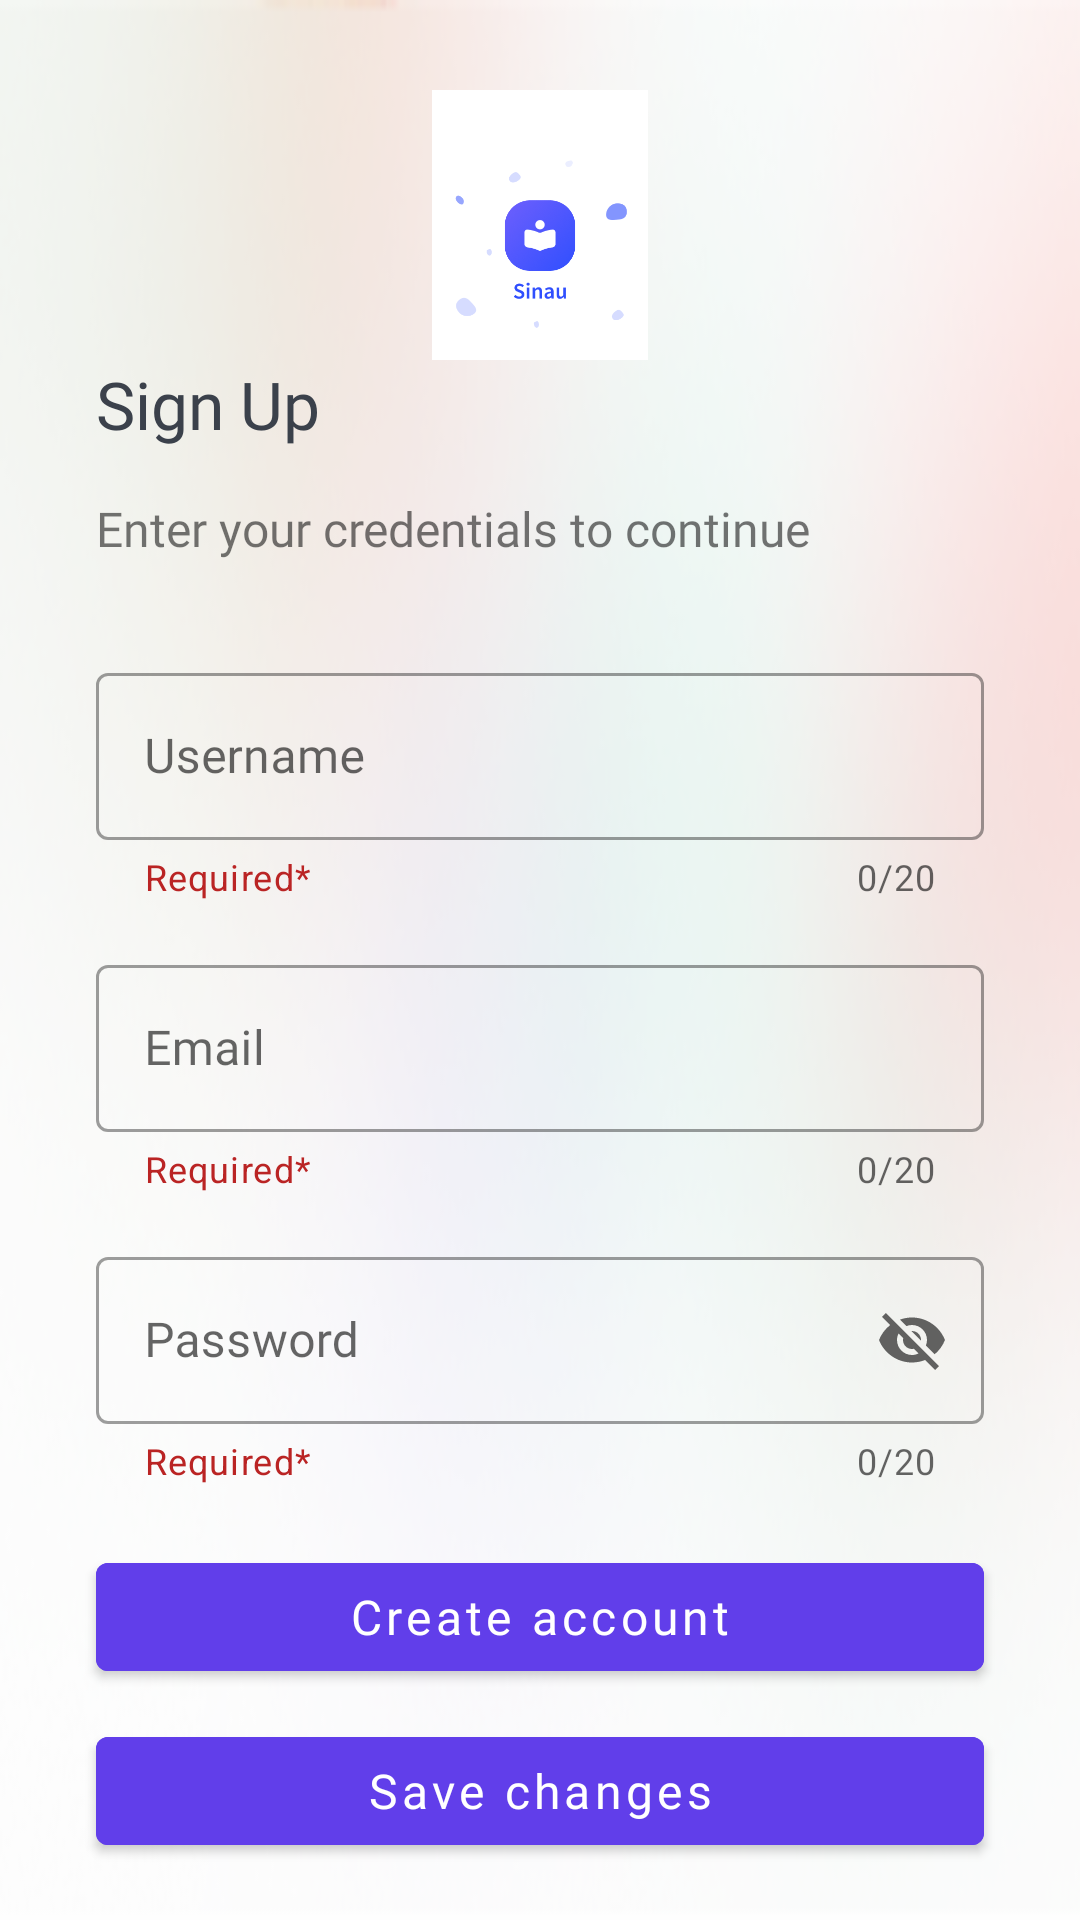

Android layout source for this screen:
<!-- AndroidManifest.xml: application theme Theme.ChSB -->
<!-- res/layout/activity_sign_up.xml -->
<?xml version="1.0" encoding="utf-8"?>
<androidx.constraintlayout.widget.ConstraintLayout xmlns:android="http://schemas.android.com/apk/res/android"
    xmlns:app="http://schemas.android.com/apk/res-auto"
    xmlns:tools="http://schemas.android.com/tools"
    android:layout_width="match_parent"
    android:layout_height="match_parent"
    android:background="@drawable/n_b"
    tools:context=".SignUpActivity">

    <com.google.android.material.textfield.TextInputLayout
        android:id="@+id/login"
        style="@style/Widget.MaterialComponents.TextInputLayout.OutlinedBox"
        android:layout_width="0dp"
        android:layout_height="wrap_content"
        android:layout_marginStart="32dp"
        android:layout_marginTop="32dp"
        android:layout_marginEnd="32dp"
        android:hint="Username"
        app:counterEnabled="true"
        app:counterMaxLength="20"
        app:endIconMode="clear_text"
        app:helperText="Required*"
        app:helperTextTextColor="#BA2424"
        app:layout_constraintEnd_toEndOf="parent"
        app:layout_constraintStart_toStartOf="parent"
        app:layout_constraintTop_toBottomOf="@+id/textView3">

        <com.google.android.material.textfield.TextInputEditText
            android:id="@+id/login_org"
            android:layout_width="match_parent"
            android:layout_height="wrap_content"
            android:fontFamily="@font/gilroyregular"
            android:maxLength="20" />

    </com.google.android.material.textfield.TextInputLayout>

    <com.google.android.material.textfield.TextInputLayout
        android:id="@+id/email"
        style="@style/Widget.MaterialComponents.TextInputLayout.OutlinedBox"
        android:layout_width="0dp"
        android:layout_height="wrap_content"
        android:layout_marginStart="32dp"
        android:layout_marginTop="16dp"
        android:layout_marginEnd="32dp"
        android:hint="Email"
        app:counterEnabled="true"
        app:counterMaxLength="20"
        app:endIconMode="clear_text"
        app:helperText="Required*"

        app:helperTextTextColor="#BA2424"
        app:layout_constraintEnd_toEndOf="parent"
        app:layout_constraintStart_toStartOf="parent"
        app:layout_constraintTop_toBottomOf="@+id/login">

        <com.google.android.material.textfield.TextInputEditText
            android:id="@+id/email_org"
            android:layout_width="match_parent"
            android:layout_height="wrap_content"
            android:fontFamily="@font/gilroyregular"
            android:maxLength="20" />
    </com.google.android.material.textfield.TextInputLayout>

    <com.google.android.material.textfield.TextInputLayout
        android:id="@+id/password"
        style="@style/Widget.MaterialComponents.TextInputLayout.OutlinedBox"
        android:layout_width="0dp"
        android:layout_height="wrap_content"
        android:layout_marginStart="32dp"
        android:layout_marginTop="16dp"
        android:layout_marginEnd="32dp"
        android:hint="Password"
        app:counterEnabled="true"
        app:counterMaxLength="20"
        app:endIconMode="password_toggle"
        app:helperText="Required*"

        app:helperTextTextColor="#BA2424"
        app:layout_constraintEnd_toEndOf="parent"
        app:layout_constraintStart_toStartOf="parent"
        app:layout_constraintTop_toBottomOf="@+id/email">

        <com.google.android.material.textfield.TextInputEditText
            android:id="@+id/password_org"
            android:layout_width="match_parent"
            android:layout_height="wrap_content"
            android:fontFamily="@font/gilroyregular"
            android:maxLength="20" />
    </com.google.android.material.textfield.TextInputLayout>


    <TextView
        android:id="@+id/logging"
        android:layout_width="wrap_content"
        android:layout_height="wrap_content"
        android:layout_marginStart="32dp"
        android:fontFamily="@font/gilroyblack"
        android:text="Sign Up"
        android:textColor="#3B414B"
        android:textSize="22dp"
        app:layout_constraintStart_toStartOf="parent"
        app:layout_constraintTop_toBottomOf="@+id/imageView2" />

    <TextView
        android:id="@+id/textView3"
        android:layout_marginTop="16dp"

        android:layout_width="wrap_content"
        android:layout_height="wrap_content"
        android:textSize="16dp"
        android:fontFamily="@font/gilroymedium"
        android:text="Enter your credentials to continue"
        app:layout_constraintStart_toStartOf="@+id/logging"
        app:layout_constraintTop_toBottomOf="@+id/logging" />

    <com.google.android.material.button.MaterialButton
        android:id="@+id/save_changes"
        android:layout_width="match_parent"
        android:layout_height="0dp"
        android:layout_marginTop="10dp"
        android:layout_marginStart="32dp"
        android:layout_marginEnd="32dp"
        android:backgroundTint="#613EEA
"
        android:fontFamily="@font/gilroymedium"
        android:text="Save changes"
        android:textAllCaps="false"
        android:textSize="16dp"
        app:layout_constraintEnd_toEndOf="parent"
        app:layout_constraintHorizontal_bias="0.0"
        app:layout_constraintStart_toStartOf="parent"
        app:layout_constraintTop_toBottomOf="@+id/create_account" />

    <com.google.android.material.button.MaterialButton
        android:id="@+id/create_account"
        android:layout_width="match_parent"
        android:layout_height="0dp"
        android:layout_marginStart="32dp"
        android:layout_marginTop="20dp"
        android:layout_marginEnd="32dp"
        android:backgroundTint="#613EEA
"
        android:fontFamily="@font/gilroymedium"
        android:text="Create account"
        android:textAllCaps="false"
        android:textSize="16dp"
        app:layout_constraintEnd_toEndOf="parent"
        app:layout_constraintHorizontal_bias="0.0"
        app:layout_constraintStart_toStartOf="parent"
        app:layout_constraintTop_toBottomOf="@+id/password" />

    <ImageView
        android:layout_marginTop="30dp"
        android:id="@+id/imageView2"
        android:layout_width="90dp"
        android:layout_height="90dp"
        app:layout_constraintEnd_toEndOf="parent"
        app:layout_constraintStart_toStartOf="parent"
        app:layout_constraintTop_toTopOf="parent"
        app:srcCompat="@drawable/psss" />

</androidx.constraintlayout.widget.ConstraintLayout>
<!-- resources referenced by this layout -->
<resources>
  <!-- drawable n_b: png bitmap (drawable, 47945 bytes) -->
  <!-- drawable psss: png bitmap (drawable, 23050 bytes) -->
  <style name="Theme.ChSB" parent="Theme.MaterialComponents.DayNight.DarkActionBar">
          
          <item name="colorPrimary">@color/purple_500</item>
          <item name="colorPrimaryVariant">@color/purple_700</item>
          <item name="colorOnPrimary">@color/white</item>
          
          <item name="colorSecondary">@color/teal_200</item>
          <item name="colorSecondaryVariant">@color/teal_700</item>
          <item name="colorOnSecondary">@color/black</item>
          
          <item name="android:statusBarColor">?attr/colorPrimaryVariant</item>
          
      </style>
  <color name="purple_500">#FF6200EE</color>
  <color name="purple_700">#FF3700B3</color>
  <color name="white">#FFFFFFFF</color>
  <color name="teal_200">#FF03DAC5</color>
  <color name="teal_700">#FF018786</color>
  <color name="black">#FF000000</color>
</resources>
